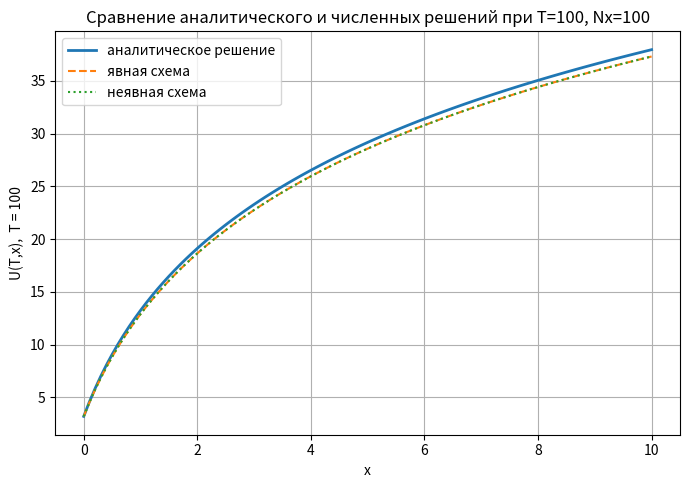

The matplotlib source for this figure:
"""
Лабораторная работа №5. «Модели переноса»
Вариант 16

Уравнение переноса:
    U_t + V(x) * U_x = f(x),   x ∈ [0, 10],  t ∈ [0, 100]

Дано:
    V(x) = x + 1
    f(x) ≡ 14.6  (правая часть — постоянная)
    U(0, x) = max(0, (x - 5)(10 - x))      — начальное условие
    U(t, 0) = t (t - 20)^2 / 200000        — левое граничное условие

Что делает этот файл:
1) Находим аналитическое решение методом характеристик
2) Строим численные решения:
   - явная схема 1-го порядка (явный «уголок», upwind),
   - неявная схема 1-го порядка (неявный «уголок», upwind).
3) Считаем среднеквадратичное отклонение (RMSE) между численным и аналитическим
   решениями на 5 разных сетках по пространству/времени.
4) Строим и сохраняем график сравнения решений при T=100.
5) Создаём текстовый отчёт с таблицей погрешностей.
"""

import numpy as np
import matplotlib.pyplot as plt
from pathlib import Path
from math import sqrt

out_dir = Path.home() / "Downloads" / "lab5_var16_results"
out_dir.mkdir(parents=True, exist_ok=True)

L = 10.0
T = 100.0
f_const = 14.6


def V(x):
    """
    Функция скорости переноса V(x).
    По условию варианта: V(x) = x + 1.
    При V(x) > 0 характеристики идут вправо, поэтому граничное
    условие задаётся только слева (x = 0).
    """
    return x + 1.0


def phi_ic(x):
    """
    Начальное условие U(0, x).

    По условию:
        U(0, x) = max(0, (x - 5)(10 - x))

    Это «колокол»-парабола, обрезанная по нулю:
    - в середине (примерно x ∈ (5, 10)) она положительна,
    - вне этого интервала — 0.
    """
    return np.maximum(0.0, (x - 5.0) * (10.0 - x))


def g_bc(t):
    """
    Граничное условие на левой границе x = 0.

    По условию:
        U(t, 0) = t (t - 20)^2 / 200000

    Это некоторый гладкий по времени «вход» на левом краю.
    """
    return t * (t - 20.0) ** 2 / 200000.0


def analytic_U(t, x):
    """
    Аналитическое решение U(t,x).

    Метод характеристик даёт следующую картину (коротко):
    - Характеристики описываются ОДУ: dx/dt = V(x) = x + 1.
    - Решение этого ОДУ даёт первый интеграл: (x + 1) e^{-t} = const.
    - Вдоль каждой характеристики U(t,x) удовлетворяет dU/dt = f(x) = 14.6.
    - В зависимости от того, где характеристика «начинается»,
      мы используем либо начальное условие (t=0), либо граничное (x=0).

    Здесь t и x могут быть:
    - скалярами,
    - либо numpy-массивами одинаковой формы (например, сетка).
    """
    t = np.asarray(t, dtype=float)
    x = np.asarray(x, dtype=float)

    # Разделяющая кривая t = ln(x+1):
    # если t меньше этой величины — характеристика приходит из t=0,
    # если больше — приходит с границы x=0.
    boundary = np.log(x + 1.0)

    # Массив булевых значений: True там, где используем начальные данные
    from_ic = t <= boundary

    U = np.empty_like(t, dtype=float)

    # ---- 1) Точки, для которых характеристика идёт от начальной линии t=0 ----
    if np.any(from_ic):
        # Вычисляем точку x0 на оси t=0, из которой пришла характеристика.
        # Инвариант: (x+1) e^{-t} = (x0+1) e^0 => x0 = (x+1)e^{-t} - 1
        xi0 = (x[from_ic] + 1.0) * np.exp(-t[from_ic]) - 1.0
        # Вдоль характеристики dU/dt = 14.6 ⇒ U(t,x) = 14.6 t + U(0,x0)
        U[from_ic] = f_const * t[from_ic] + phi_ic(xi0)

    # ---- 2) Точки, для которых характеристика пришла с границы x=0 ----
    if np.any(~from_ic):
        # Найдём момент времени tb, когда характеристика пересекает x=0.
        # Инвариант: (x+1)e^{-t} = (0+1)e^{-tb} ⇒ tb = t - ln(x+1)
        tb = t[~from_ic] - np.log(x[~from_ic] + 1.0)
        # На границе U(tb,0) = g(tb). Вдоль характеристики:
        # U(t,x) = U(tb,0) + 14.6 (t - tb) = g(tb) + 14.6 ln(x+1)
        U[~from_ic] = f_const * np.log(x[~from_ic] + 1.0) + g_bc(tb)

    return U



def solve_explicit(Nx, Nt, L=L, T=T, f=f_const):
    h = L / Nx
    tau = T / Nt

    x = np.linspace(0.0, L, Nx + 1)
    t = np.linspace(0.0, T, Nt + 1)

    Vx = V(x)

    U = np.zeros((Nt + 1, Nx + 1))

    U[0, :] = phi_ic(x)
    U[0, 0] = g_bc(0.0)

    for n in range(Nt):
        # 2.1. Сначала задаём левое граничное условие на новом слое (x=0)
        U[n + 1, 0] = g_bc(t[n + 1])

        # 2.2. Затем считаем значения в остальных узлах по x (i = 1..Nx)
        for i in range(1, Nx + 1):
            a = Vx[i]
            lam = tau * a / h  # число Куранта lambda_i

            U[n + 1, i] = U[n, i] - lam * (U[n, i] - U[n, i - 1]) + tau * f

    return x, t, U


def solve_implicit(Nx, Nt, L=L, T=T, f=f_const):
    """
    Численное решение неявной схемой 1-го порядка (upwind по будущему слою).

    Неявный upwind:
        (U_i^{n+1} - U_i^n) / tau + V_i (U_i^{n+1} - U_{i-1}^{n+1}) / h = f

    Перегруппируем:
        U_i^{n+1} + lambda_i U_i^{n+1} - lambda_i U_{i-1}^{n+1} = U_i^n + tau f
        (1 + lambda_i) U_i^{n+1} - lambda_i U_{i-1}^{n+1} = U_i^n + tau f

    Это нижнетреугольная система относительно U^{n+1}_i по i,
    поэтому можно просто проходить i=1..Nx и выражать U^{n+1}_i:
        U_i^{n+1} = (U_i^n + tau f + lambda_i U_{i-1}^{n+1}) / (1 + lambda_i)

    Граничное условие на новом слое:
        U_0^{n+1} = g(t^{n+1})
    """

    h = L / Nx
    tau = T / Nt

    x = np.linspace(0.0, L, Nx + 1)
    t = np.linspace(0.0, T, Nt + 1)

    Vx = V(x)

    U = np.zeros((Nt + 1, Nx + 1))

    U[0, :] = phi_ic(x)
    U[0, 0] = g_bc(0.0)

    for n in range(Nt):
        U[n + 1, 0] = g_bc(t[n + 1])

        for i in range(1, Nx + 1):
            a = Vx[i]
            lam = tau * a / h

            U[n + 1, i] = (U[n, i] + tau * f + lam * U[n + 1, i - 1]) / (1.0 + lam)

    return x, t, U


def compute_rmse(U_num, U_exact):
    """
    Формула:
        RMSE = sqrt( (1/N) * Σ (U_num - U_exact)^2 )
    где N — количество узлов (точек сравнения).
    """
    return sqrt(np.mean((U_num - U_exact) ** 2))


if __name__ == "__main__":

    variants = [
        (10, 1110),
        (20, 2220),
        (40, 4440),
        (50, 5550),
        (100, 11100),
    ]

    print("Результаты сравнения (всё посчитано только кодом):")
    print(" Nx   Nt      RMSE_exp      RMSE_imp")
    print("--------------------------------------")

    table_lines = []

    # ----- Цикл по всем вариантам сетки -----
    for Nx, Nt in variants:
        # Численное решение явной схемой
        x, t, U_exp = solve_explicit(Nx, Nt)
        # Численное решение неявной схемой
        _, _, U_imp = solve_implicit(Nx, Nt)

        # Строим сетку (t,x) для вычисления аналитического решения в тех же точках
        TT, XX = np.meshgrid(t, x, indexing="ij")  # TT[n,i] = t^n, XX[n,i] = x_i
        U_an = analytic_U(TT, XX)  # аналитическое U(t^n, x_i)

        # СКО для явной и неявной схем
        rmse_exp = compute_rmse(U_exp, U_an)
        rmse_imp = compute_rmse(U_imp, U_an)

        # Печать в консоль
        print(f"{Nx:3d} {Nt:5d}   {rmse_exp:10.5f}   {rmse_imp:10.5f}")
        # И одновременно копим строку для файла-отчёта
        table_lines.append(f"{Nx:3d} {Nt:5d}   {rmse_exp:10.5f}   {rmse_imp:10.5f}")

    Nx, Nt = 100, 11100
    x, t, U_exp = solve_explicit(Nx, Nt)
    _, _, U_imp = solve_implicit(Nx, Nt)

    TT, XX = np.meshgrid(t, x, indexing="ij")
    U_an = analytic_U(TT, XX)

    U_exp_T = U_exp[-1, :]
    U_imp_T = U_imp[-1, :]
    U_an_T = U_an[-1, :]

    plt.figure(figsize=(7, 5), dpi=150)
    plt.plot(x, U_an_T, label="аналитическое решение", linewidth=2)
    plt.plot(x, U_exp_T, "--", label="явная схема", linewidth=1.5)
    plt.plot(x, U_imp_T, ":", label="неявная схема", linewidth=1.5)
    plt.xlabel("x")
    plt.ylabel("U(T,x),  T = 100")
    plt.title("Сравнение аналитического и численных решений при T=100, Nx=100")
    plt.grid(True)
    plt.legend()
    plt.tight_layout()

    fig_path = out_dir / "compare_T100.png"
    plt.savefig(fig_path, dpi=300, bbox_inches="tight")
    plt.show()

    report_path = out_dir / "report_lab5_var16.txt"
    with open(report_path, "w", encoding="utf-8") as f:
        f.write("Лабораторная работа №5. Модели переноса. Вариант 16\n")
        f.write("Все численные значения и погрешности получены программно.\n\n")
        f.write("Сравнение среднеквадратических отклонений (RMSE)\n")
        f.write("Nx   Nt      RMSE_exp      RMSE_imp\n")
        f.write("--------------------------------------\n")
        for line in table_lines:
            f.write(line + "\n")
        f.write("\nГрафик U(T,x) при T=100 сохранён в файле: ")
        f.write(str(fig_path.name) + "\n")
        f.write("Папка с результатами: " + str(out_dir) + "\n")

    print("\nВсе файлы сохранены в папку:", out_dir)
    print("  - таблица погрешностей: ", report_path)
    print("  - график сравнения:     ", fig_path)
